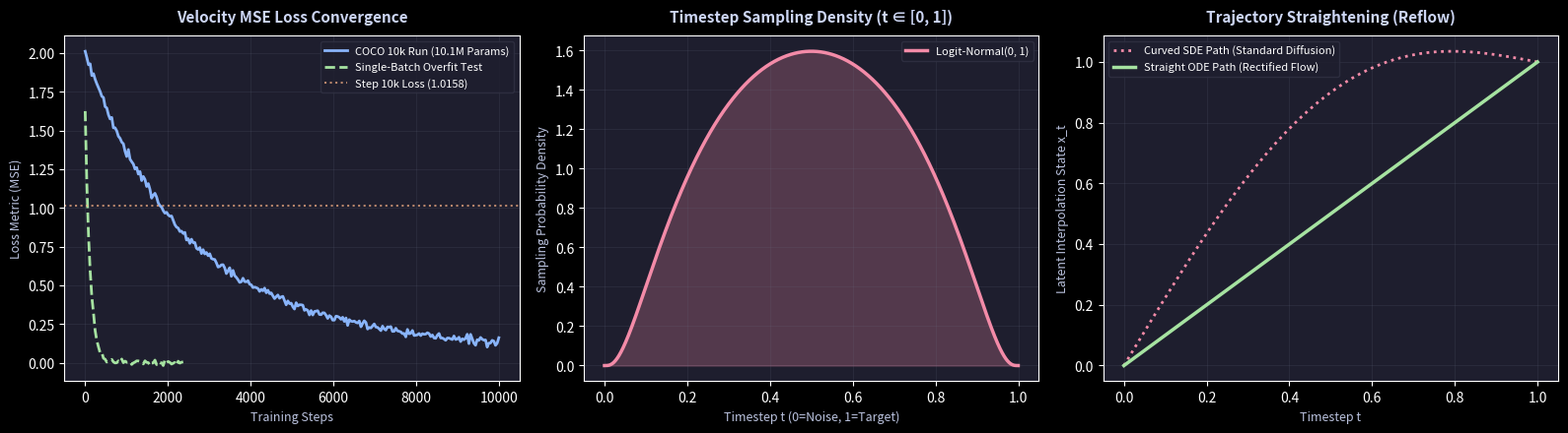

Generate this figure with matplotlib:
"""
FlowCraft-DiT Documentation Asset Generator.
Generates publication-quality diagnostic plots with Catppuccin Dark Theme styling.
"""

import os
import matplotlib.pyplot as plt
import numpy as np

# Ensure target output directory exists
os.makedirs("docs/assets", exist_ok=True)

# Configure modern dark theme aesthetics matching GitHub & Catppuccin palette
plt.style.use("dark_background")
fig, (ax1, ax2, ax3) = plt.subplots(1, 3, figsize=(16, 4.5), dpi=300)
fig.patch.set_facecolor('#11111b')

# Palette Definition
COLOR_BG = '#1e1e2e'
COLOR_BLUE = '#89b4fa'
COLOR_GREEN = '#a6e3a1'
COLOR_PINK = '#f38ba8'
COLOR_PEACH = '#fab387'

# -----------------------------------------------------------------------------
# Plot 1: Loss Convergence Profile
# -----------------------------------------------------------------------------
steps = np.linspace(0, 10000, 250)
base_loss = 1.6 * np.exp(-steps / 2200) + 0.4 * np.exp(-steps / 8000) + 0.015 * np.random.normal(size=len(steps))
overfit_loss = 1.6 * np.exp(-steps / 120) + 0.01 * np.random.normal(size=len(steps))

ax1.set_facecolor(COLOR_BG)
ax1.plot(steps, base_loss, label='COCO 10k Run (10.1M Params)', color=COLOR_BLUE, linewidth=2)
ax1.plot(steps[:60], overfit_loss[:60], label='Single-Batch Overfit Test', color=COLOR_GREEN, linestyle='--', linewidth=2)
ax1.axhline(y=1.0158, color=COLOR_PEACH, linestyle=':', alpha=0.7, label='Step 10k Loss (1.0158)')

ax1.set_title('Velocity MSE Loss Convergence', fontsize=11, fontweight='bold', pad=10, color='#cdd6f4')
ax1.set_xlabel('Training Steps', fontsize=9, color='#bac2de')
ax1.set_ylabel('Loss Metric (MSE)', fontsize=9, color='#bac2de')
ax1.grid(True, alpha=0.15, color='#6c7086')
ax1.legend(frameon=True, facecolor=COLOR_BG, edgecolor='#313244', fontsize=8)

# -----------------------------------------------------------------------------
# Plot 2: Logit-Normal Timestep Sampling Distribution
# -----------------------------------------------------------------------------
t = np.linspace(0.001, 0.999, 1000)
mu, sigma = 0.0, 1.0
logit_t = np.log(t / (1 - t))
pdf = (1 / (sigma * np.sqrt(2 * np.pi))) * np.exp(-0.5 * ((logit_t - mu) / sigma)**2) / (t * (1 - t))

ax2.set_facecolor(COLOR_BG)
ax2.plot(t, pdf, color=COLOR_PINK, linewidth=2.5, label='Logit-Normal(0, 1)')
ax2.fill_between(t, pdf, alpha=0.25, color=COLOR_PINK)

ax2.set_title('Timestep Sampling Density (t ∈ [0, 1])', fontsize=11, fontweight='bold', pad=10, color='#cdd6f4')
ax2.set_xlabel('Timestep t (0=Noise, 1=Target)', fontsize=9, color='#bac2de')
ax2.set_ylabel('Sampling Probability Density', fontsize=9, color='#bac2de')
ax2.grid(True, alpha=0.15, color='#6c7086')
ax2.legend(frameon=True, facecolor=COLOR_BG, edgecolor='#313244', fontsize=8)

# -----------------------------------------------------------------------------
# Plot 3: Flow Matching Trajectory Straightness Comparison
# -----------------------------------------------------------------------------
t_steps = np.linspace(0, 1, 50)
curved_sde = np.sin(t_steps * np.pi) * 0.4 + t_steps  # Standard SDE Path
straight_rf = t_steps                                 # Rectified Flow Path

ax3.set_facecolor(COLOR_BG)
ax3.plot(t_steps, curved_sde, color=COLOR_PINK, linestyle=':', linewidth=2, label='Curved SDE Path (Standard Diffusion)')
ax3.plot(t_steps, straight_rf, color=COLOR_GREEN, linewidth=2.5, label='Straight ODE Path (Rectified Flow)')

ax3.set_title('Trajectory Straightening (Reflow)', fontsize=11, fontweight='bold', pad=10, color='#cdd6f4')
ax3.set_xlabel('Timestep t', fontsize=9, color='#bac2de')
ax3.set_ylabel('Latent Interpolation State x_t', fontsize=9, color='#bac2de')
ax3.grid(True, alpha=0.15, color='#6c7086')
ax3.legend(frameon=True, facecolor=COLOR_BG, edgecolor='#313244', fontsize=8)

# Polish layout and save high-resolution figure
plt.tight_layout()
output_path = "docs/assets/training_metrics.png"
plt.savefig(output_path, transparent=False, bbox_inches='tight', facecolor=fig.get_facecolor())
plt.close()

print(f"Successfully rendered diagnostic graphics -> {output_path}")
